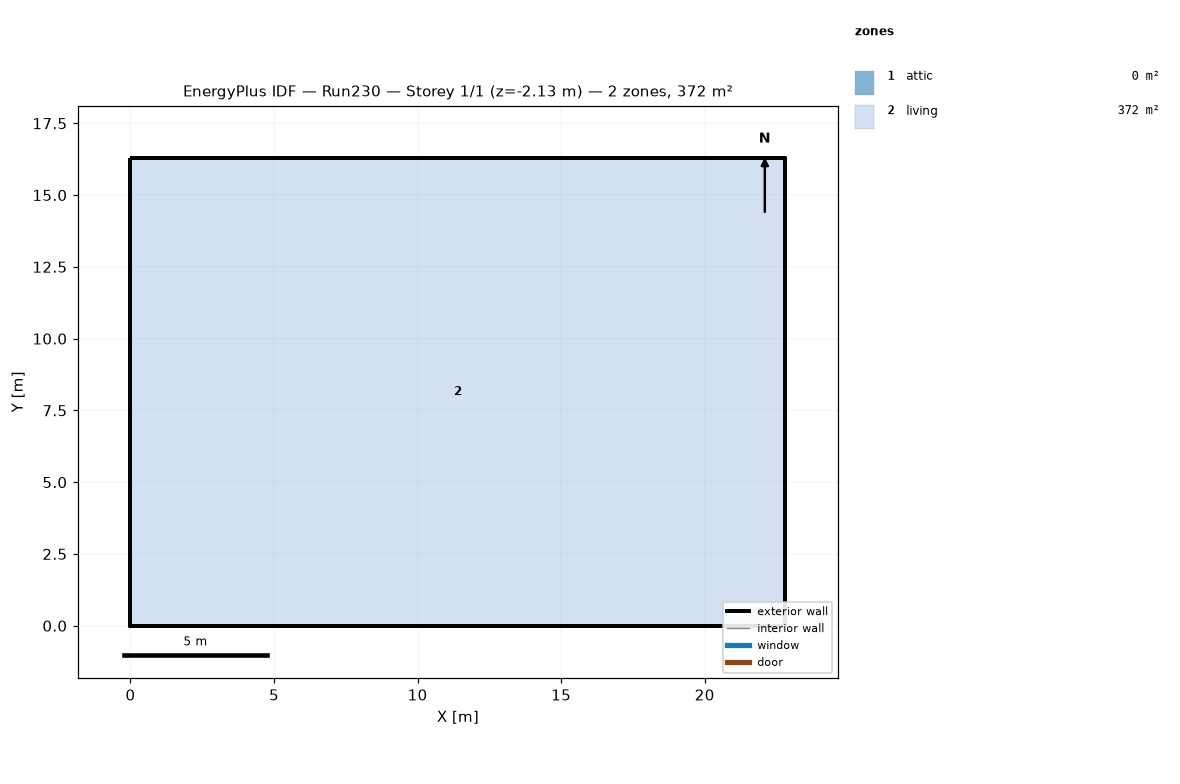
=== STOREY PLAN SPEC (per zone: floor XY polygon, exterior-wall plan segments, windows/doors) ===
zone 1: attic  (0.0 m²)
  exterior wall: (22.81, 0.00) – (22.81, 16.29) – (22.81, 8.15)  [24.4 m]
  exterior wall: (0.00, 16.29) – (0.00, 0.00) – (0.00, 8.15)  [24.4 m]
zone 2: living  (371.6 m²)
  floor: (0.00, 0.00) (0.00, 16.29) (22.81, 16.29) (22.81, 0.00)
  exterior wall: (0.00, 0.00) – (22.81, 0.00)  [22.8 m] x2 surfaces
  exterior wall: (22.81, 0.00) – (22.81, 16.29)  [16.3 m] x2 surfaces
  exterior wall: (22.81, 16.29) – (0.00, 16.29)  [22.8 m] x2 surfaces
  exterior wall: (0.00, 16.29) – (0.00, 0.00)  [16.3 m] x2 surfaces
  interior walls: 4

=== DERIVED (storey summary) ===
Building: Run230
Storey: 1 of 1  (floor level z = -2.13 m)
Storey gross floor area: 371.6 m²
Zones on this storey: 2
  - attic: floor 0.0 m²; exterior wall 48.9 m (22.3 m²); WWR 0.0%
  - living: floor 371.6 m²; exterior wall 78.2 m (309.9 m²); WWR 0.0%
Zone adjacency: (none detected)